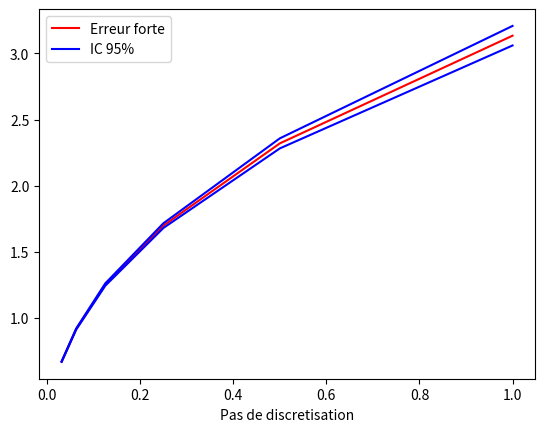

The matplotlib source for this figure:
# -*- coding: utf-8 -*-
import numpy as np
import matplotlib.pyplot as plt

T = 1. 
sig = 0.2
r = 0.05 
S0 = 100
    
def erreurForteEuler(T,sig,r,S0,N,M):
    """
    Estimation de l'erreur forte du schema d'Euler de pas h=T/N
    a partir d'un echantillon de M simulations
    
    Output: le couple (erreur forte, demi-largeur de l'IC a 95%)
    """
    S = S0*np.ones(M)
    Se = S0*np.ones(M)
    max_er = np.zeros(M)
    
    ####################################################
    ## Completer avec le calcul des parametres utiles
    # pour la discretisation, par exemple (r - sigma^2)*T/N
    ##
    ####################################################
    delT = T/N
    drift = (r - 0.5*sig**2)*delT
    
    
    for k in range(N):
        g = np.random.randn(M)
        #############################################
        # Completer avec l'evolution du processus S,
        # du schema d'Euler Se, et de l'ecart maximum
        # au carre max_er
        #############################################
        S = S*np.exp(sig*np.sqrt(delT)*g + drift)
        
        Se = (1+ r*delT)*Se + sig*Se*np.sqrt(delT)*g
#        Se = (1+ r*delT)*Se/(1-sig*np.sqrt(delT)*g)
        
        
        max_er = np.maximum(max_er, (S-Se)**2)
    
    err_quadratique_eul = np.sum(max_er) / M
    
    err_eul = np.sqrt(err_quadratique_eul)
    
    #############################################
    # Completer avec le calcul de la demi-largeur 
    # de l'IC a 95% d'apres la methode delta
    #############################################
    variance_delta_methode = np.var(max_er)/(4*err_eul)

    largeur_IC_eul = 1.96 * np.sqrt(variance_delta_methode / M)
    
    return err_eul, largeur_IC_eul

M = int(1.e5) #nombre de simulations independantes
N = 1 #nombre initial de pas de discretisation

P = 6

Npas = np.zeros(P)

err_eul = np.zeros(P) #pour stocker les erreurs du schema d'Euler
largeur_IC_eul = np.zeros(P) #pour stocker les largeurs des IC 

for i in range(P):
    Npas[i] = N
    
    err_eul[i], largeur_IC_eul[i] = erreurForteEuler(T, sig, r, S0, N, M)

    N = 2*N #multiplication du nombre N de pas par 2    

############################################################
# Completer avec l'affichage de l'erreur et de son
# intervalle de confiance en fonction du pas de discretisation h
############################################################
plt.clf()
plt.plot(T/Npas, err_eul, color="r", label="Erreur forte")
plt.plot(T/Npas, err_eul-largeur_IC_eul, color="b", label="IC 95%")
plt.plot(T/Npas, err_eul+largeur_IC_eul, color="b")
plt.xlabel('Pas de discretisation')
plt.legend(loc="best")
plt.show()

#########################################
# On affiche les valeurs de l'erreur et
# de la largeur de l'IC
#########################################
print("N:"); print(Npas)
print("Erreurs du schema d'Euler de pas N:"); print(err_eul)
print("IC a 95%:"); print (largeur_IC_eul)